pico-8 play session: mixed d-pad (fixed 12-tick cycle), after a click and taps of 🅾, ❎, 🅾+❎, 🅾 in the second before t = 0

[t = 1 s] mixed d-pad (1.2s cycle ×~1): → ← ↑ ↓ + 🅾/❎ taps, ~1s
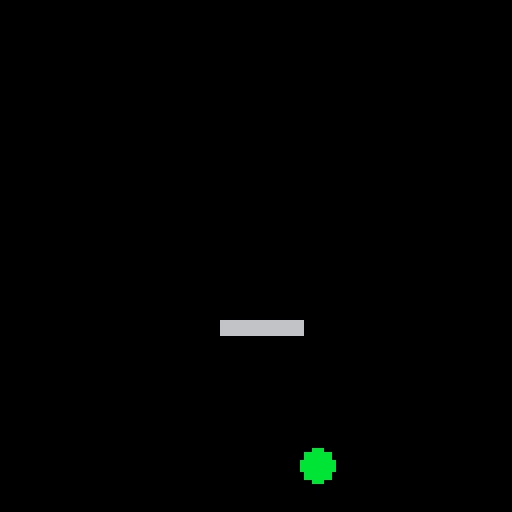

pico-8 cartridge
version 43
__lua__
arrow_speed=1
ball_x=64
ball_y=64
ball_size=4
ball_speed=2
platforms={}
add(platforms,{x=55,y=80})
platform_w=20
platform_h=3

function drop_ball()
  can_fall=true
  for p in all(platforms) do
    if p.x < ball_x
    and p.x + platform_w > ball_x
    and p.y <= ball_y + ball_size
    and p.y + platform_h >= ball_y + ball_size
    then
      can_fall=false
      ball_y = p.y - ball_size
    end
  end
  if can_fall then
    ball_y+=ball_speed
  end
end

function move_ball()
  if btn(0) then
    ball_x-=arrow_speed
  elseif btn(1) then
    ball_x+=arrow_speed
  end
end

function _update()
  move_ball()
  drop_ball()
end

function _draw()
  rectfill(0,0,128,128,0)
  circfill(
    ball_x,
    ball_y,
    ball_size,
    11
  )
  for p in all(platforms) do
    rectfill(
      p.x,
      p.y,
      p.x+platform_w,
      p.y+platform_h,
      6
    )
  end
end
__gfx__
00000000000000000000000000000000000000000000000000000000000000000000000000000000000000000000000000000000000000000000000000000000
00000000000000000000000000000000000000000000000000000000000000000000000000000000000000000000000000000000000000000000000000000000
00700700000000000000000000000000000000000000000000000000000000000000000000000000000000000000000000000000000000000000000000000000
00077000000000000000000000000000000000000000000000000000000000000000000000000000000000000000000000000000000000000000000000000000
00077000000000000000000000000000000000000000000000000000000000000000000000000000000000000000000000000000000000000000000000000000
00700700000000000000000000000000000000000000000000000000000000000000000000000000000000000000000000000000000000000000000000000000
